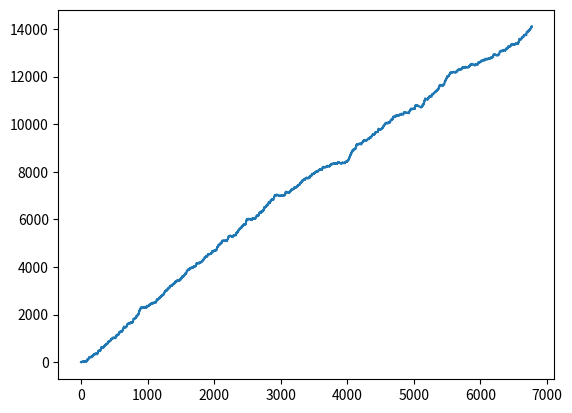

Reproduce this figure in Python.
#!/usr/bin/env python
# coding: utf-8

# In[1]:


import random
import matplotlib.pyplot as plt
import pandas as pd
import numpy as np


# In[2]:


long = []                  # sett blanc list for tracking
def generated_LSTM(n):      # set function name with n. n to be number of iterations
    k = 0.00                  # initialise the long list with Zero float
    for i in range(n):                   #takes number of iterations for dataset
        c = random.randint(0,3)         # probability of postive to negative is set to 2/3 neg
        if c == 0:
            k = k + round(random.uniform(01.00, 25.00), 2)        # for 1/3 positive random travel set up to 25 to 2 dp
        else:
            k = k - round(random.uniform(1.00, 3.33), 2)          # for 2/3 negative random travel set to upto 33.33
            long.append(k)          # append new total of k to continue long list
        #print(k)
           
generated_LSTM(9000)           # set desired number of iterarations


# In[4]:


df = pd.DataFrame(long, columns=['Roll'])          # save completed list to Pandas DataFrame
#df = pd.DataFrame(long)
print(df.head())
df.to_csv('LSTM_GenData.csv', index=False)              # save Dataset to csv removing index as will be index when read if nessacery
plt.plot(long)

plt.show()


# In[ ]:




